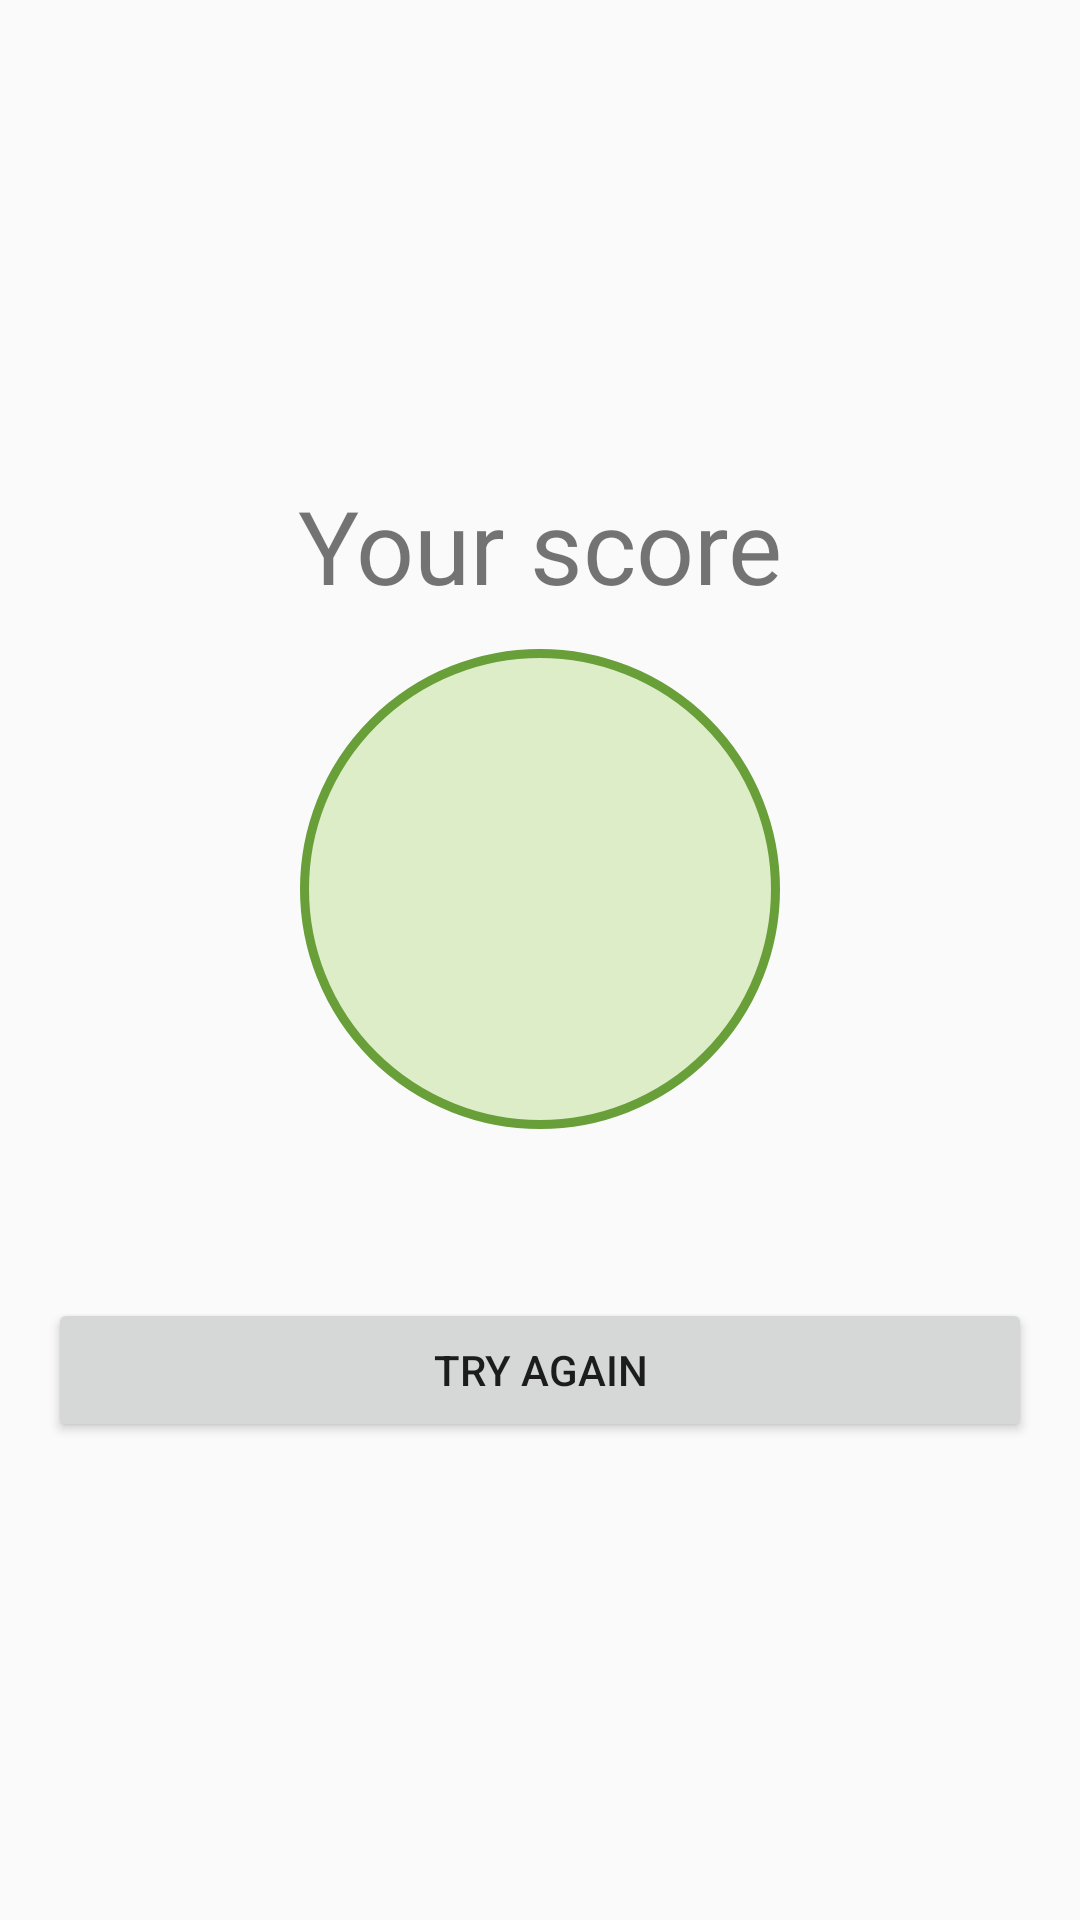

Produce the Android XML layout that renders to this screen, including the resource entries it uses.
<!-- AndroidManifest.xml: application theme AppTheme -->
<!-- res/layout/activity_score.xml -->
<?xml version="1.0" encoding="utf-8"?>
<LinearLayout xmlns:android="http://schemas.android.com/apk/res/android"
    xmlns:tools="http://schemas.android.com/tools"
    android:id="@+id/activity_score"
    android:layout_width="match_parent"
    android:layout_height="match_parent"
    android:gravity="center"
    android:orientation="vertical"
    android:paddingBottom="@dimen/activity_vertical_margin"
    android:paddingLeft="@dimen/activity_horizontal_margin"
    android:paddingRight="@dimen/activity_horizontal_margin"
    android:paddingTop="@dimen/activity_vertical_margin"
    tools:context="com.example.android.quizapp.Score">

    <TextView
        android:layout_width="wrap_content"
        android:layout_height="wrap_content"
        android:text="@string/your_score"
        android:textSize="@dimen/your_score_size" />

    <TextView
        android:id="@+id/final_score"
        android:layout_width="@dimen/circle_size"
        android:layout_height="@dimen/circle_size"
        android:layout_marginBottom="@dimen/space_bottom_circle"
        android:layout_marginTop="@dimen/space_top_circle"
        android:background="@drawable/buttonshape"
        android:gravity="center"
        android:textColor="@android:color/white"
        android:textSize="@dimen/score_size" />

    <TextView
        android:id="@+id/message"
        android:layout_width="wrap_content"
        android:layout_height="wrap_content"
        android:gravity="center"
        android:textSize ="@dimen/title_size"/>

    <Button
        android:layout_width="match_parent"
        android:layout_height="wrap_content"
        android:text="@string/again_button"
        android:onClick="again"/>

</LinearLayout>
<!-- resources referenced by this layout -->
<resources>
  <dimen name="activity_horizontal_margin">16dp</dimen>
  <dimen name="activity_vertical_margin">16dp</dimen>
  <dimen name="circle_size">160sp</dimen>
  <dimen name="score_size">60sp</dimen>
  <dimen name="space_bottom_circle">24dp</dimen>
  <dimen name="space_top_circle">12dp</dimen>
  <dimen name="title_size">24sp</dimen>
  <dimen name="your_score_size">34sp</dimen>
  <!-- drawable buttonshape (drawable) -->
  <?xml version="1.0" encoding="utf-8"?>
  <shape xmlns:android="http://schemas.android.com/apk/res/android"     android:shape="rectangle" >
      <corners
          android:topLeftRadius="100dp"
          android:topRightRadius="100dp"
          android:bottomLeftRadius="100dp"
          android:bottomRightRadius="100dp"
          />
      <solid
          android:color="@color/primary_light"
          />
      <padding
          android:left="0dp"
          android:top="0dp"
          android:right="0dp"
          android:bottom="0dp"
          />
      <size
          android:width="100dp"
          android:height="100dp"
          />
      <stroke
          android:width="3dp"
          android:color="@color/primary_dark"
          />
  </shape>
  <string name="again_button">Try again</string>
  <string name="your_score">Your score</string>
  <style name="AppTheme" parent="Theme.AppCompat.Light.DarkActionBar">
          
          <item name="colorPrimary">@color/primary</item>
          <item name="colorPrimaryDark">@color/primary_dark</item>
          <item name="colorAccent">@color/accent</item>
      </style>
  <color name="primary_light">#DCEDC8</color>
  <color name="primary_dark">#689F38</color>
  <color name="primary">#8BC34A</color>
  <color name="accent">#8BC34A</color>
</resources>
